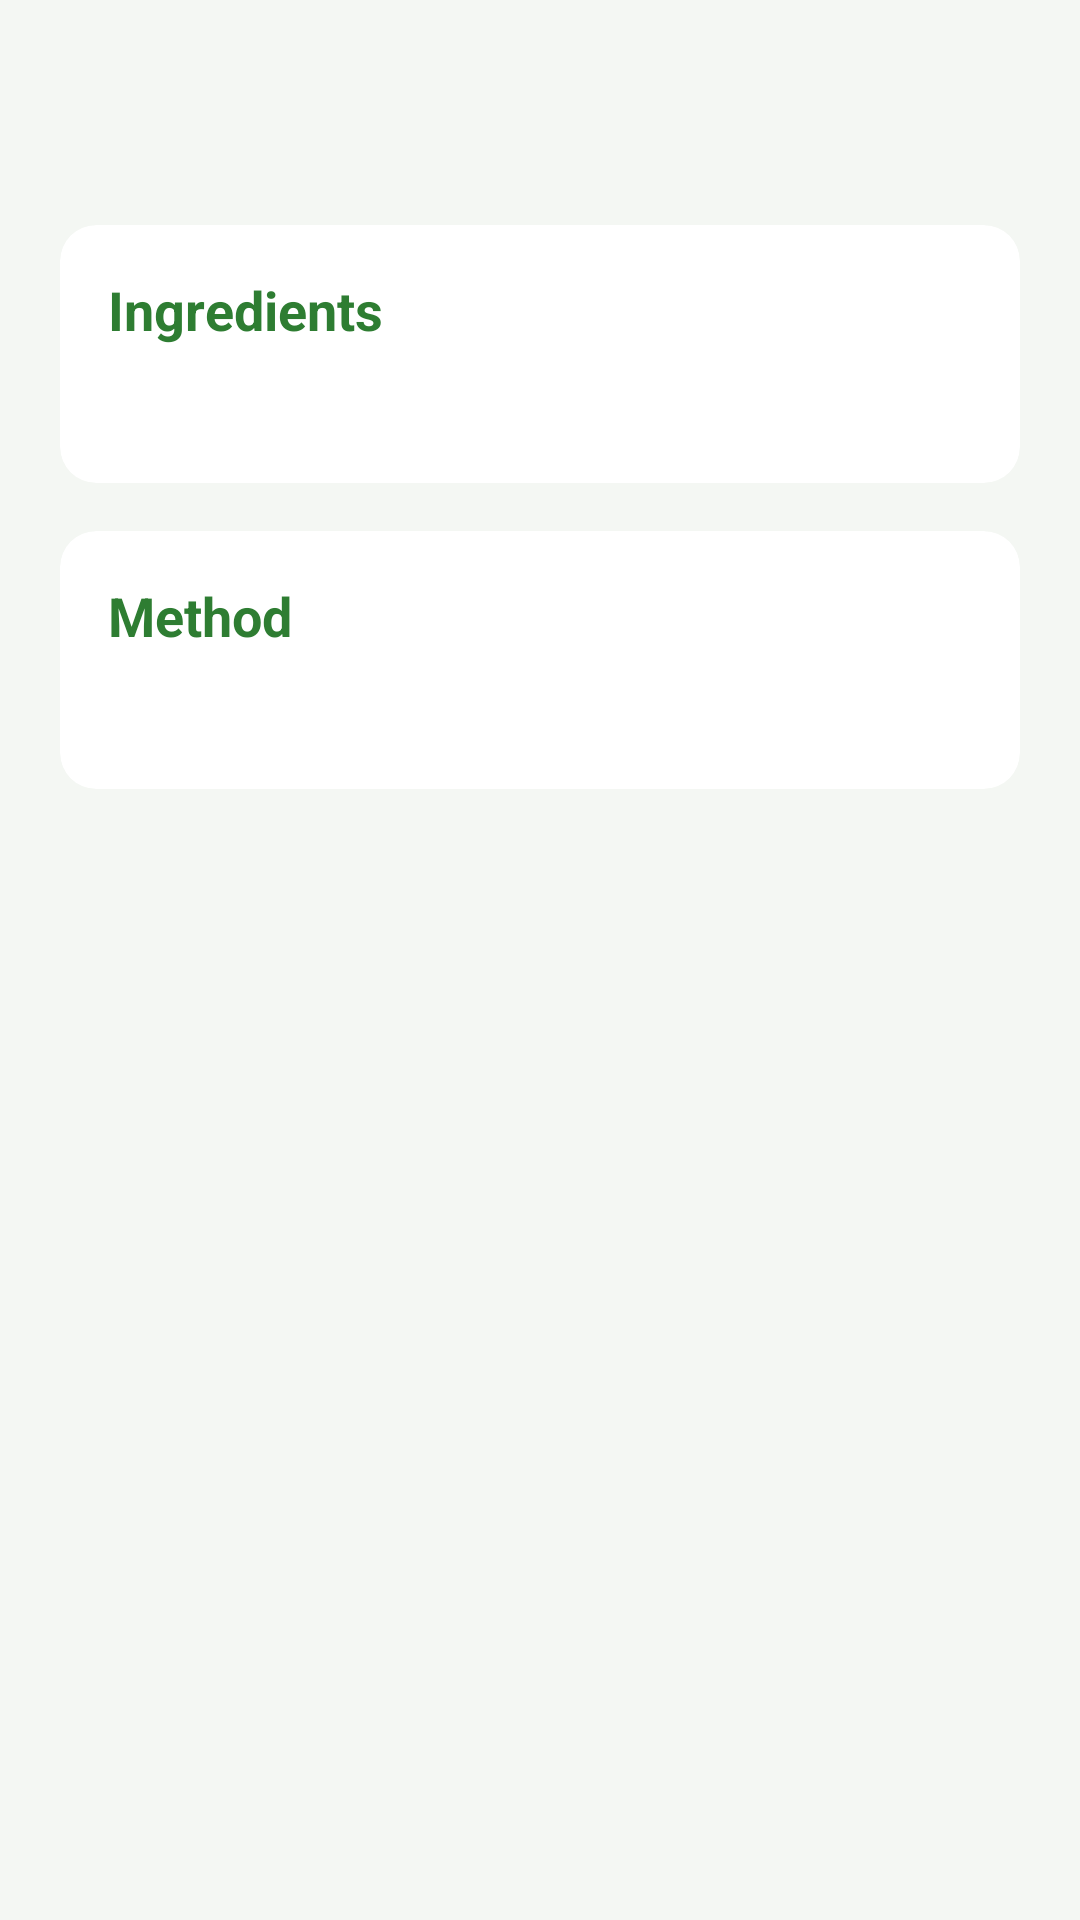

This screen was rendered from an Android layout file. Write that file and the resources it references.
<!-- AndroidManifest.xml: application theme Theme.SmartPantryManager -->
<!-- res/layout/activity_recipe_detail.xml -->
<?xml version="1.0" encoding="utf-8"?>
<ScrollView xmlns:android="http://schemas.android.com/apk/res/android"
    xmlns:app="http://schemas.android.com/apk/res-auto"
    xmlns:tools="http://schemas.android.com/tools"
    android:id="@+id/detail_root"
    android:layout_width="match_parent"
    android:layout_height="match_parent"
    android:background="@color/screen_background"
    android:fillViewport="true"
    tools:context=".RecipeDetailActivity">

    <LinearLayout
        android:layout_width="match_parent"
        android:layout_height="wrap_content"
        android:orientation="vertical"
        android:padding="20dp">

        <TextView
            android:id="@+id/tv_recipe_title"
            android:layout_width="match_parent"
            android:layout_height="wrap_content"
            android:textColor="@color/text_primary"
            android:textSize="26sp"
            android:textStyle="bold"
            tools:text="Scrambled Eggs on Toast" />

        <androidx.cardview.widget.CardView
            android:layout_width="match_parent"
            android:layout_height="wrap_content"
            android:layout_marginTop="20dp"
            app:cardBackgroundColor="@color/card_background"
            app:cardCornerRadius="12dp"
            app:cardElevation="3dp">

            <LinearLayout
                android:layout_width="match_parent"
                android:layout_height="wrap_content"
                android:orientation="vertical"
                android:padding="16dp">

                <TextView
                    android:layout_width="wrap_content"
                    android:layout_height="wrap_content"
                    android:text="@string/recipe_ingredients_heading"
                    android:textColor="@color/primary_green"
                    android:textSize="18sp"
                    android:textStyle="bold" />

                <TextView
                    android:id="@+id/tv_recipe_ingredients"
                    android:layout_width="match_parent"
                    android:layout_height="wrap_content"
                    android:layout_marginTop="8dp"
                    android:lineSpacingExtra="4dp"
                    android:textColor="@color/text_primary"
                    android:textSize="16sp"
                    tools:text="• Egg: 3 units" />
            </LinearLayout>
        </androidx.cardview.widget.CardView>

        <androidx.cardview.widget.CardView
            android:layout_width="match_parent"
            android:layout_height="wrap_content"
            android:layout_marginTop="16dp"
            app:cardBackgroundColor="@color/card_background"
            app:cardCornerRadius="12dp"
            app:cardElevation="3dp">

            <LinearLayout
                android:layout_width="match_parent"
                android:layout_height="wrap_content"
                android:orientation="vertical"
                android:padding="16dp">

                <TextView
                    android:layout_width="wrap_content"
                    android:layout_height="wrap_content"
                    android:text="@string/recipe_method_heading"
                    android:textColor="@color/primary_green"
                    android:textSize="18sp"
                    android:textStyle="bold" />

                <TextView
                    android:id="@+id/tv_recipe_method"
                    android:layout_width="match_parent"
                    android:layout_height="wrap_content"
                    android:layout_marginTop="8dp"
                    android:lineSpacingExtra="4dp"
                    android:textColor="@color/text_primary"
                    android:textSize="16sp"
                    tools:text="1. Whisk the eggs." />
            </LinearLayout>
        </androidx.cardview.widget.CardView>

    </LinearLayout>
</ScrollView>
<!-- resources referenced by this layout -->
<resources>
  <color name="card_background">#FFFFFF</color>
  <color name="primary_green">#2E7D32</color>
  <color name="screen_background">#F4F7F3</color>
  <color name="text_primary">#212121</color>
  <string name="recipe_ingredients_heading">Ingredients</string>
  <string name="recipe_method_heading">Method</string>
  <style name="Theme.SmartPantryManager" parent="Base.Theme.SmartPantryManager" />
  <style name="Base.Theme.SmartPantryManager" parent="Theme.Material3.Light.NoActionBar">
          <item name="colorPrimary">@color/primary_green</item>
          <item name="colorOnPrimary">@android:color/white</item>
          <item name="colorPrimaryContainer">@color/primary_green_light</item>
          <item name="colorOnPrimaryContainer">@color/primary_green_dark</item>
          <item name="colorSecondary">@color/primary_green</item>
          <item name="colorOnSecondary">@android:color/white</item>
          <item name="colorSecondaryContainer">@color/primary_green_light</item>
          <item name="colorOnSecondaryContainer">@color/primary_green_dark</item>
          <item name="android:windowBackground">@color/screen_background</item>
      </style>
  <color name="primary_green_light">#E8F5E9</color>
  <color name="primary_green_dark">#1B5E20</color>
</resources>
